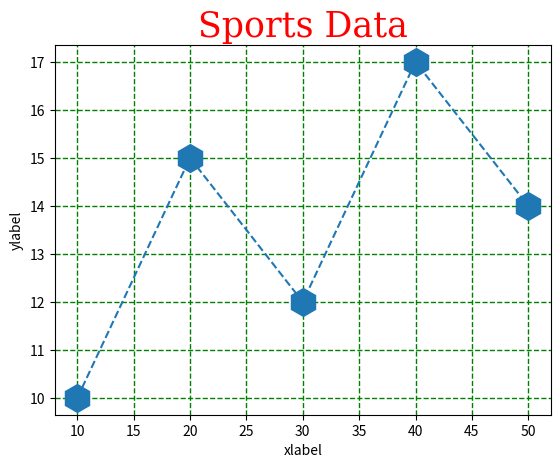

Reproduce this figure in Python.
import matplotlib.pyplot as plt
import numpy as np

x = np.array([10, 20, 30, 40, 50])
y = np.array([10, 15, 12, 17, 14])

plt.plot(x, y, linestyle='--',  marker="h", ms = 20)

f1 = {"family": "serif", "color": "red", "size": "25"}

plt.title("Sports Data", fontdict=f1)
plt.xlabel("xlabel")
plt.ylabel("ylabel")

# grid layout
# axis = x, y( default x, y)
# color
# linestyle
# linewidth
plt.grid(c="green", linestyle="--", linewidth=1)

plt.show()
